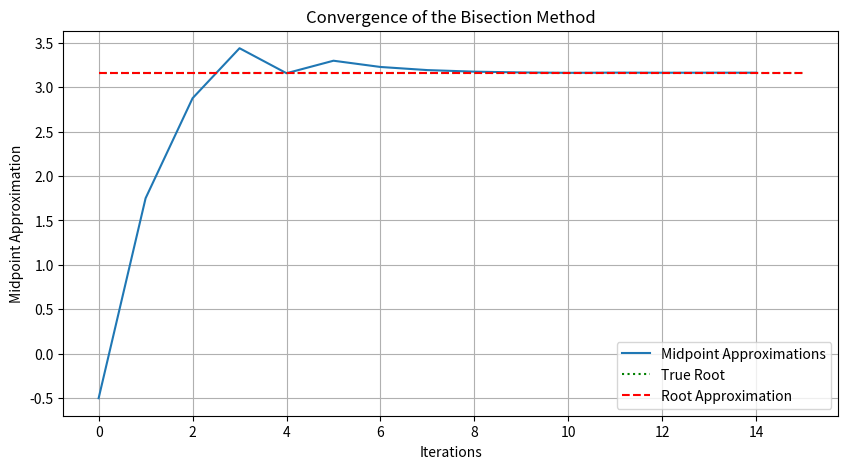
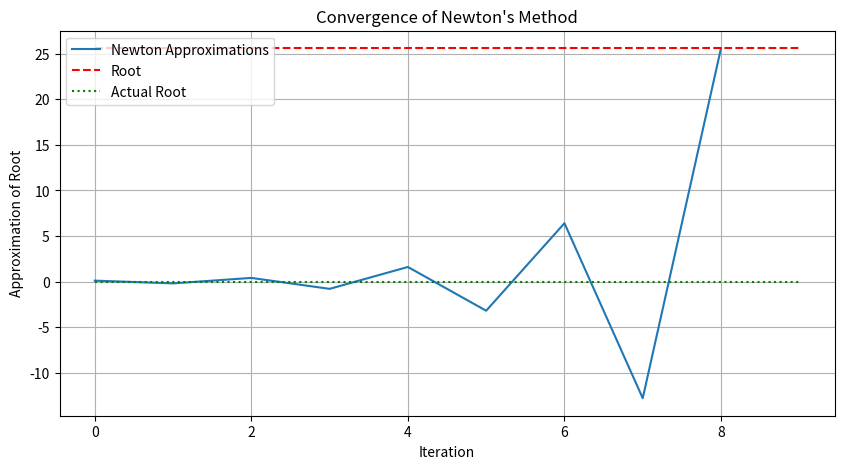

Here is the Python script that generated these plots, in order:
import numpy as np
import matplotlib.pyplot as plt

## Bisection Method Code
def bisection(f, a, b, tol=1e-5, max_iter=15):
    '''
    Initial data:
    * the function (f)
    * two initial points/guesses (a & b)
    * a tolerance level (tol): if the distance between the current midpoint and
    one of the endpoints is small enough, then the program will stop and return
    the current midpoint
    * the maximum iterations allowed for the algorithm (max_iter). If the maximum
    iterations is reached, then the function will return the midpoint of a and b
    '''
    midpoints = [] # creating a list for the midpoints to use in a graph
    for n in range(max_iter): # going through iterations for the process
        m = (a + b) / 2 # calculating the midpoint between
        midpoints.append(m) # adding the current midpoint to the list
        if np.abs(f(m)-f(a)) < tol: # testing the distance between an endpoint and the midpoint is small enough
            break
        if f(a) * f(m) <= 0: # testing if there's a sign change between a and m
            b = m # assigns b to the current midpoint, and the loop starts again with new a and b
        else: # if there isn't a sign change between a and m, then (assuming guaranteed convergence), there's a sign change between b and m
            a = m # assigns a to the current midpoint, and the loop starts again with new a and b
    if n == max_iter - 1:
      print('WARNING: Maximum number of iterations reached, approximation may be innaccurate')
    return (a + b) / 2, midpoints, n + 1 #returns the midpoint of the last set of a, b, the list of the midpoints, and the number of iterations

f = lambda x: x**2 - 10
a = 4
b = -5
true_root = np.sqrt(10)

# Calculating the root approximation and a print statement
bisection_root, midpoints, iterations = bisection(f, a, b)
print(f'Root from bisection method: {bisection_root}')
print(f'The actual root: {true_root}')
print(f'Error: {np.abs(bisection_root - true_root)}')
print(f'Number of iterations: {iterations}')

# Creating the plot to show the midpoints compared to the actual root
plt.figure(figsize=(10, 5))
plt.plot(midpoints, label='Midpoint Approximations')
plt.hlines(true_root, 0, len(midpoints), color = 'g', linestyles = 'dotted', label = 'True Root')
plt.hlines(bisection_root, 0, len(midpoints), colors='r', linestyles='dashed', label='Root Approximation')
plt.xlabel('Iterations')
plt.ylabel('Midpoint Approximation')
plt.title('Convergence of the Bisection Method')
plt.legend()
plt.grid(True)
plt.show()

## Newton's Method Code
def newton_method(f, df, x0, tol=1e-10, max_iter=8):
    '''
    Initial Data:
    * the function and its derivative (f and df)
    * an initial guess for the root (x0)
    * a tolerance level (tol): if the difference between the current
    guess and the previous is small enough, than the program will stop
    and return the current guess
    * a maximum number of iterations (max_iter): if the maximum number
    of iterations is reached, the program will return the most recent guess
    along with a message warning about the potential innaccuracy of the guess
    '''
    approximations = [x0] # creating a list of the guesses to later use in a plot
    for n in range(max_iter): # going through and also counting the number of iterations
        x1 = x0 - f(x0) / df(x0) # formula for the next guess using the Newton method
        approximations.append(x1) # adding the new guess to the list of guesses
        if abs(x1 - x0) < tol: # testing the difference between the current and previous guess
            break
        x0 = x1 # assigning the new guess to x0 to continue the loop and calculate the next guess
    return x1, approximations, n + 1 # returns the last guess (the root approximation), the list of approximations, and number of iterations

f = lambda x: x**(1/3)
df = lambda x: (1/3)*x**(-2/3)
x0 = 0.1

root_newton, approximations_newton, iterations = newton_method(f, df, x0)
true_root = np.sqrt(0)

print(f'Root from Newton\'s method: {root_newton}')
print(f'Actual value of the root: {true_root}')
print(f'Error: {np.abs(root_newton - true_root)}')
print(f'Number of iterations: {iterations}')

plt.figure(figsize=(10, 5))
plt.plot(approximations_newton, label='Newton Approximations')
plt.hlines(root_newton, 0, len(approximations_newton), colors='r', linestyles='dashed', label='Root')
plt.hlines(true_root, 0, len(approximations_newton), colors='g', linestyles='dotted',label='Actual Root')
plt.xlabel('Iteration')
plt.ylabel('Approximation of Root')
plt.title('Convergence of Newton\'s Method')
plt.legend()
plt.grid(True)
plt.show()